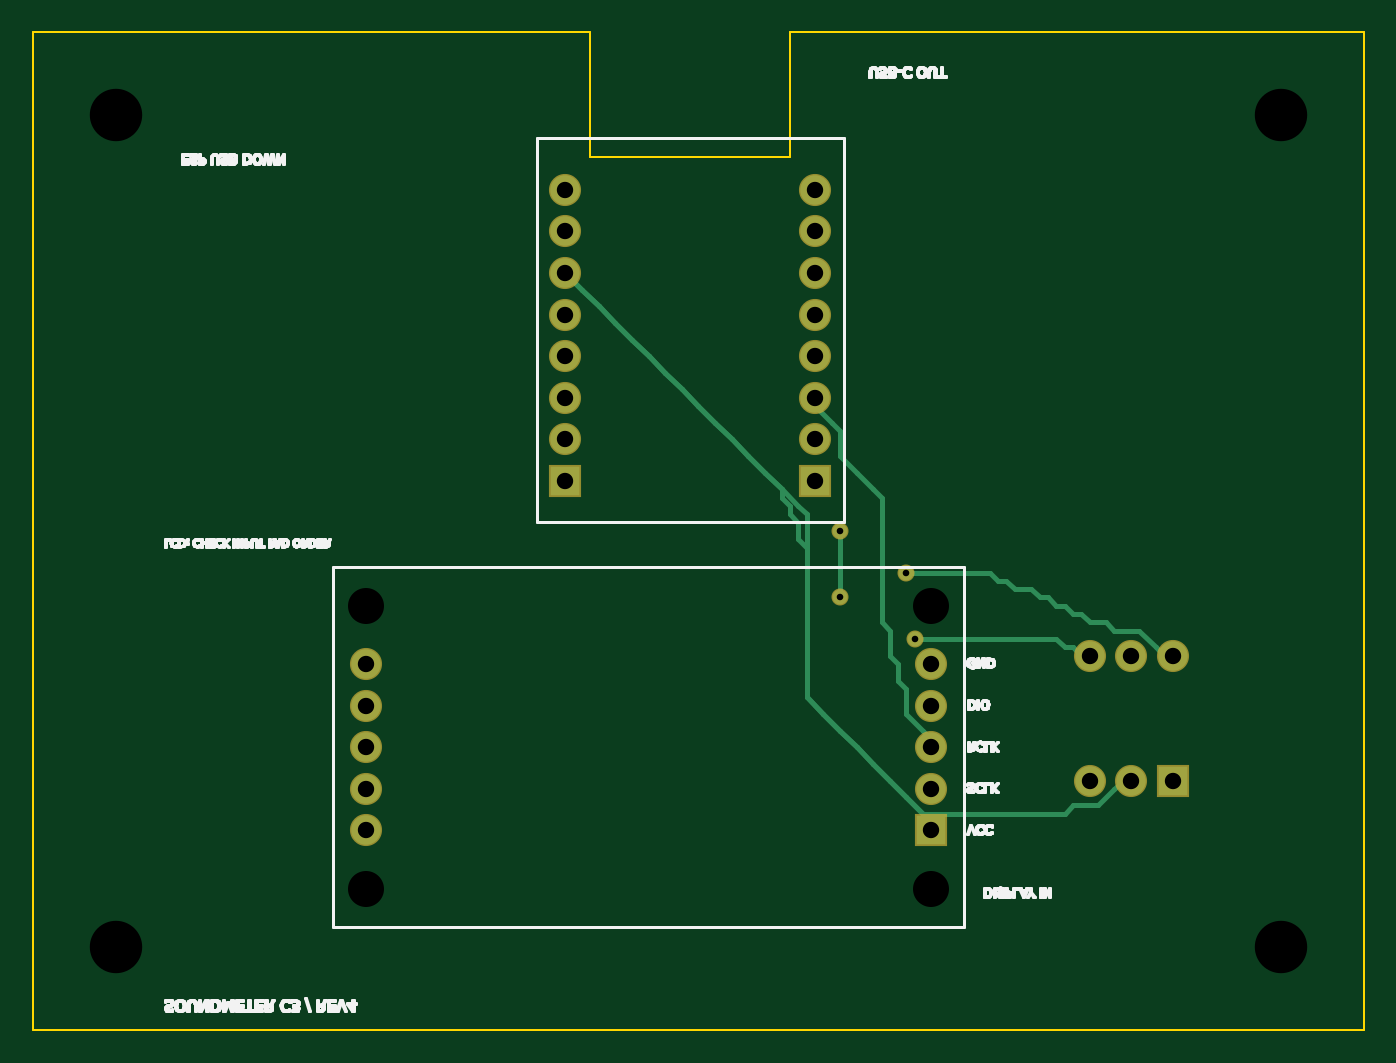
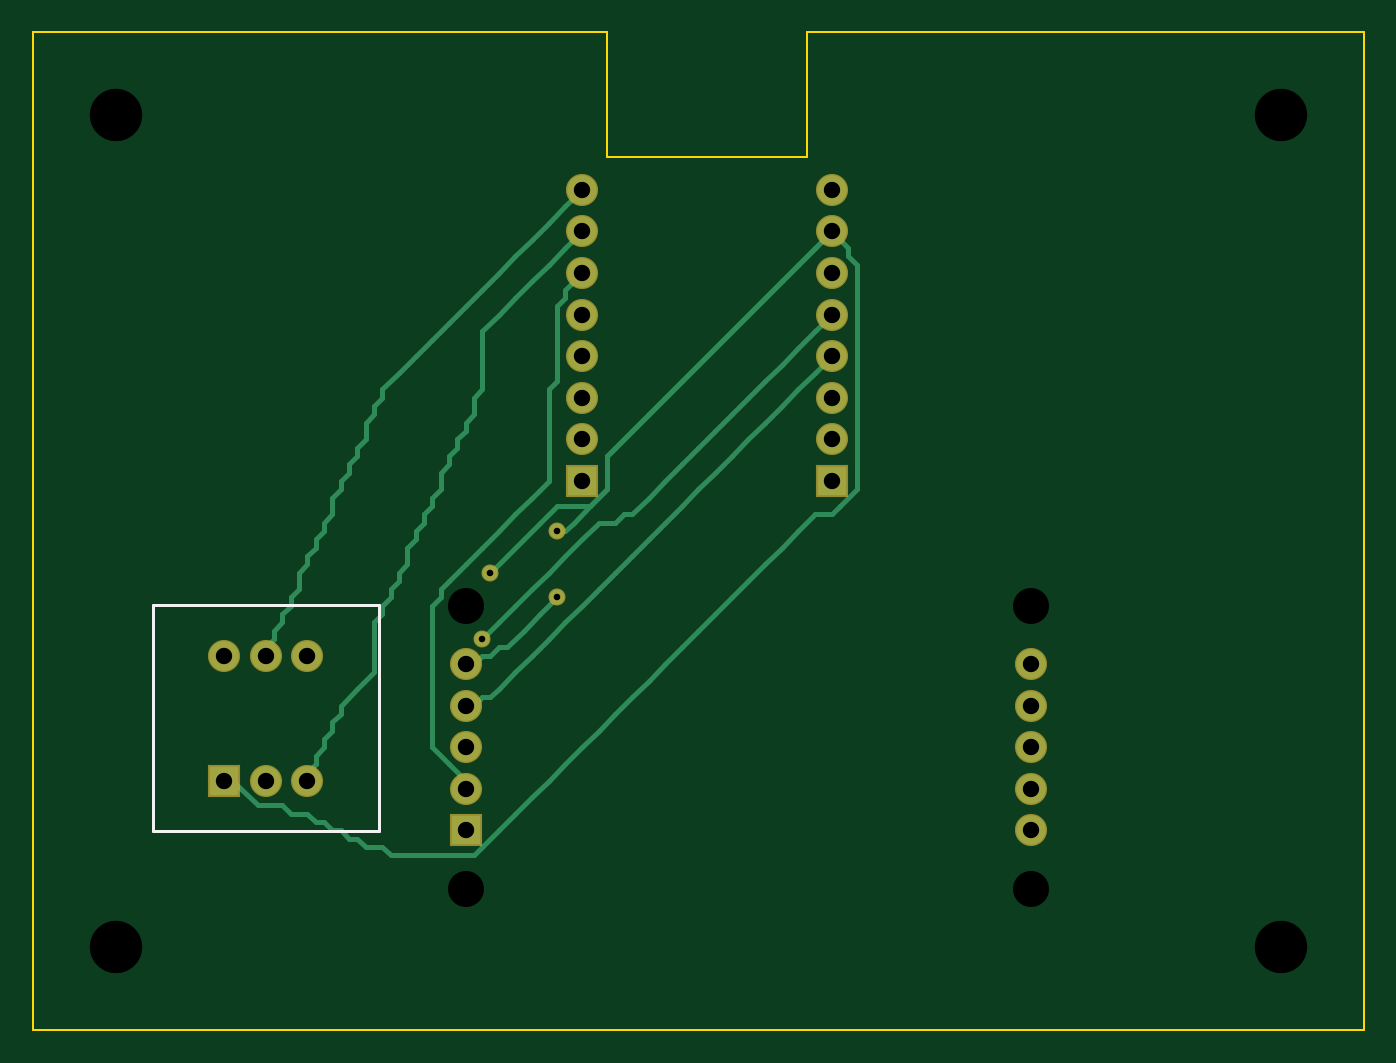
Circuit board: 9 layer files. Board 81.3 x 61.0 mm.
- bottom_copper: SoundMeter-B_Cu.gbl (15462 bytes)
- bottom_mask: SoundMeter-B_Mask.gbs (1192 bytes)
- bottom_silk: SoundMeter-B_Silkscreen.gbo (290 bytes)
- outline: SoundMeter-Edge_Cuts.gko (315 bytes)
- top_copper: SoundMeter-F_Cu.gtl (8812 bytes)
- top_mask: SoundMeter-F_Mask.gts (1192 bytes)
- top_silk: SoundMeter-F_Silkscreen.gto (52140 bytes)
- drill: SoundMeter-NPTH.drl (233 bytes)
- drill: SoundMeter-PTH.drl (821 bytes)

=== bottom_copper: SoundMeter-B_Cu.gbl (15462 bytes, source omitted) ===
=== bottom_mask: SoundMeter-B_Mask.gbs ===
%TF.FileFunction,Soldermask,Bot*%
%MOMM*%
%FSLAX45Y45*%
%LPD*%
G01*
%ADD10C,1.960*%
%ADD11R,1.960X1.960*%
%ADD12C,1.040*%
D11*
X005486400Y001219200D03*
D10*
X002032000Y001219200D03*
D10*
X005486400Y001473200D03*
D10*
X002032000Y001473200D03*
D10*
X005486400Y001727200D03*
D10*
X002032000Y001727200D03*
D10*
X005486400Y001981200D03*
D10*
X002032000Y001981200D03*
D10*
X005486400Y002235200D03*
D10*
X002032000Y002235200D03*
D11*
X003251200Y003352800D03*
D11*
X004775200Y003352800D03*
D10*
X003251200Y003606800D03*
D10*
X004775200Y003606800D03*
D10*
X003251200Y003860800D03*
D10*
X004775200Y003860800D03*
D10*
X003251200Y004114800D03*
D10*
X004775200Y004114800D03*
D10*
X003251200Y004368800D03*
D10*
X004775200Y004368800D03*
D10*
X003251200Y004622800D03*
D10*
X004775200Y004622800D03*
D10*
X003251200Y004876800D03*
D10*
X004775200Y004876800D03*
D10*
X003251200Y005130800D03*
D10*
X004775200Y005130800D03*
D11*
X006959600Y001524000D03*
D10*
X006705600Y001524000D03*
D10*
X006451600Y001524000D03*
D10*
X006959600Y002286000D03*
D10*
X006705600Y002286000D03*
D10*
X006451600Y002286000D03*
D12*
X005384800Y002387600D03*
X004927600Y003048000D03*
X004927600Y002641600D03*
X005334000Y002794000D03*
M02*

=== bottom_silk: SoundMeter-B_Silkscreen.gbo ===
%TF.FileFunction,Legend,Bot*%
%MOMM*%
%FSLAX45Y45*%
%LPD*%
G01*
%ADD10C,0.180*%
D10*
X006015600Y001215000D02*
X007395600Y001215000D01*
X007395600Y001215000D02*
X007395600Y002595000D01*
X007395600Y002595000D02*
X006015600Y002595000D01*
X006015600Y002595000D02*
X006015600Y001215000D01*
M02*

=== outline: SoundMeter-Edge_Cuts.gko ===
%TF.FileFunction,Profile,NP*%
%MOMM*%
%FSLAX45Y45*%
%LPD*%
G01*
%ADD10C,0.100*%
D10*
X000000000Y000000000D02*
X008128000Y000000000D01*
X008128000Y006096000D01*
X004622800Y006096000D01*
X004622800Y005334000D01*
X003403600Y005334000D01*
X003403600Y006096000D01*
X000000000Y006096000D01*
X000000000Y000000000D01*
M02*

=== top_copper: SoundMeter-F_Cu.gtl (8812 bytes, source omitted) ===
=== top_mask: SoundMeter-F_Mask.gts ===
%TF.FileFunction,Soldermask,Top*%
%MOMM*%
%FSLAX45Y45*%
%LPD*%
G01*
%ADD10C,1.960*%
%ADD11R,1.960X1.960*%
%ADD12C,1.040*%
D11*
X005486400Y001219200D03*
D10*
X002032000Y001219200D03*
D10*
X005486400Y001473200D03*
D10*
X002032000Y001473200D03*
D10*
X005486400Y001727200D03*
D10*
X002032000Y001727200D03*
D10*
X005486400Y001981200D03*
D10*
X002032000Y001981200D03*
D10*
X005486400Y002235200D03*
D10*
X002032000Y002235200D03*
D11*
X003251200Y003352800D03*
D11*
X004775200Y003352800D03*
D10*
X003251200Y003606800D03*
D10*
X004775200Y003606800D03*
D10*
X003251200Y003860800D03*
D10*
X004775200Y003860800D03*
D10*
X003251200Y004114800D03*
D10*
X004775200Y004114800D03*
D10*
X003251200Y004368800D03*
D10*
X004775200Y004368800D03*
D10*
X003251200Y004622800D03*
D10*
X004775200Y004622800D03*
D10*
X003251200Y004876800D03*
D10*
X004775200Y004876800D03*
D10*
X003251200Y005130800D03*
D10*
X004775200Y005130800D03*
D11*
X006959600Y001524000D03*
D10*
X006705600Y001524000D03*
D10*
X006451600Y001524000D03*
D10*
X006959600Y002286000D03*
D10*
X006705600Y002286000D03*
D10*
X006451600Y002286000D03*
D12*
X005384800Y002387600D03*
X004927600Y003048000D03*
X004927600Y002641600D03*
X005334000Y002794000D03*
M02*

=== top_silk: SoundMeter-F_Silkscreen.gto (52140 bytes, source omitted) ===
=== drill: SoundMeter-NPTH.drl ===
M48
;FILE_FORMAT=4:5
METRIC,TZ
T01C2.200
T02C3.200
%
T01
X002032000Y000863600
X002032000Y002590800
X005486400Y000863600
X005486400Y002590800
T02
X000508000Y000508000
X007620000Y000508000
X000508000Y005588000
X007620000Y005588000
M30

=== drill: SoundMeter-PTH.drl ===
M48
;FILE_FORMAT=4:5
METRIC,TZ
T01C0.400
T02C1.000
%
T01
X005384800Y002387600
X004927600Y003048000
X004927600Y002641600
X005334000Y002794000
T02
X005486400Y001219200
X002032000Y001219200
X005486400Y001473200
X002032000Y001473200
X005486400Y001727200
X002032000Y001727200
X005486400Y001981200
X002032000Y001981200
X005486400Y002235200
X002032000Y002235200
X003251200Y003352800
X004775200Y003352800
X003251200Y003606800
X004775200Y003606800
X003251200Y003860800
X004775200Y003860800
X003251200Y004114800
X004775200Y004114800
X003251200Y004368800
X004775200Y004368800
X003251200Y004622800
X004775200Y004622800
X003251200Y004876800
X004775200Y004876800
X003251200Y005130800
X004775200Y005130800
X006959600Y001524000
X006705600Y001524000
X006451600Y001524000
X006959600Y002286000
X006705600Y002286000
X006451600Y002286000
M30
